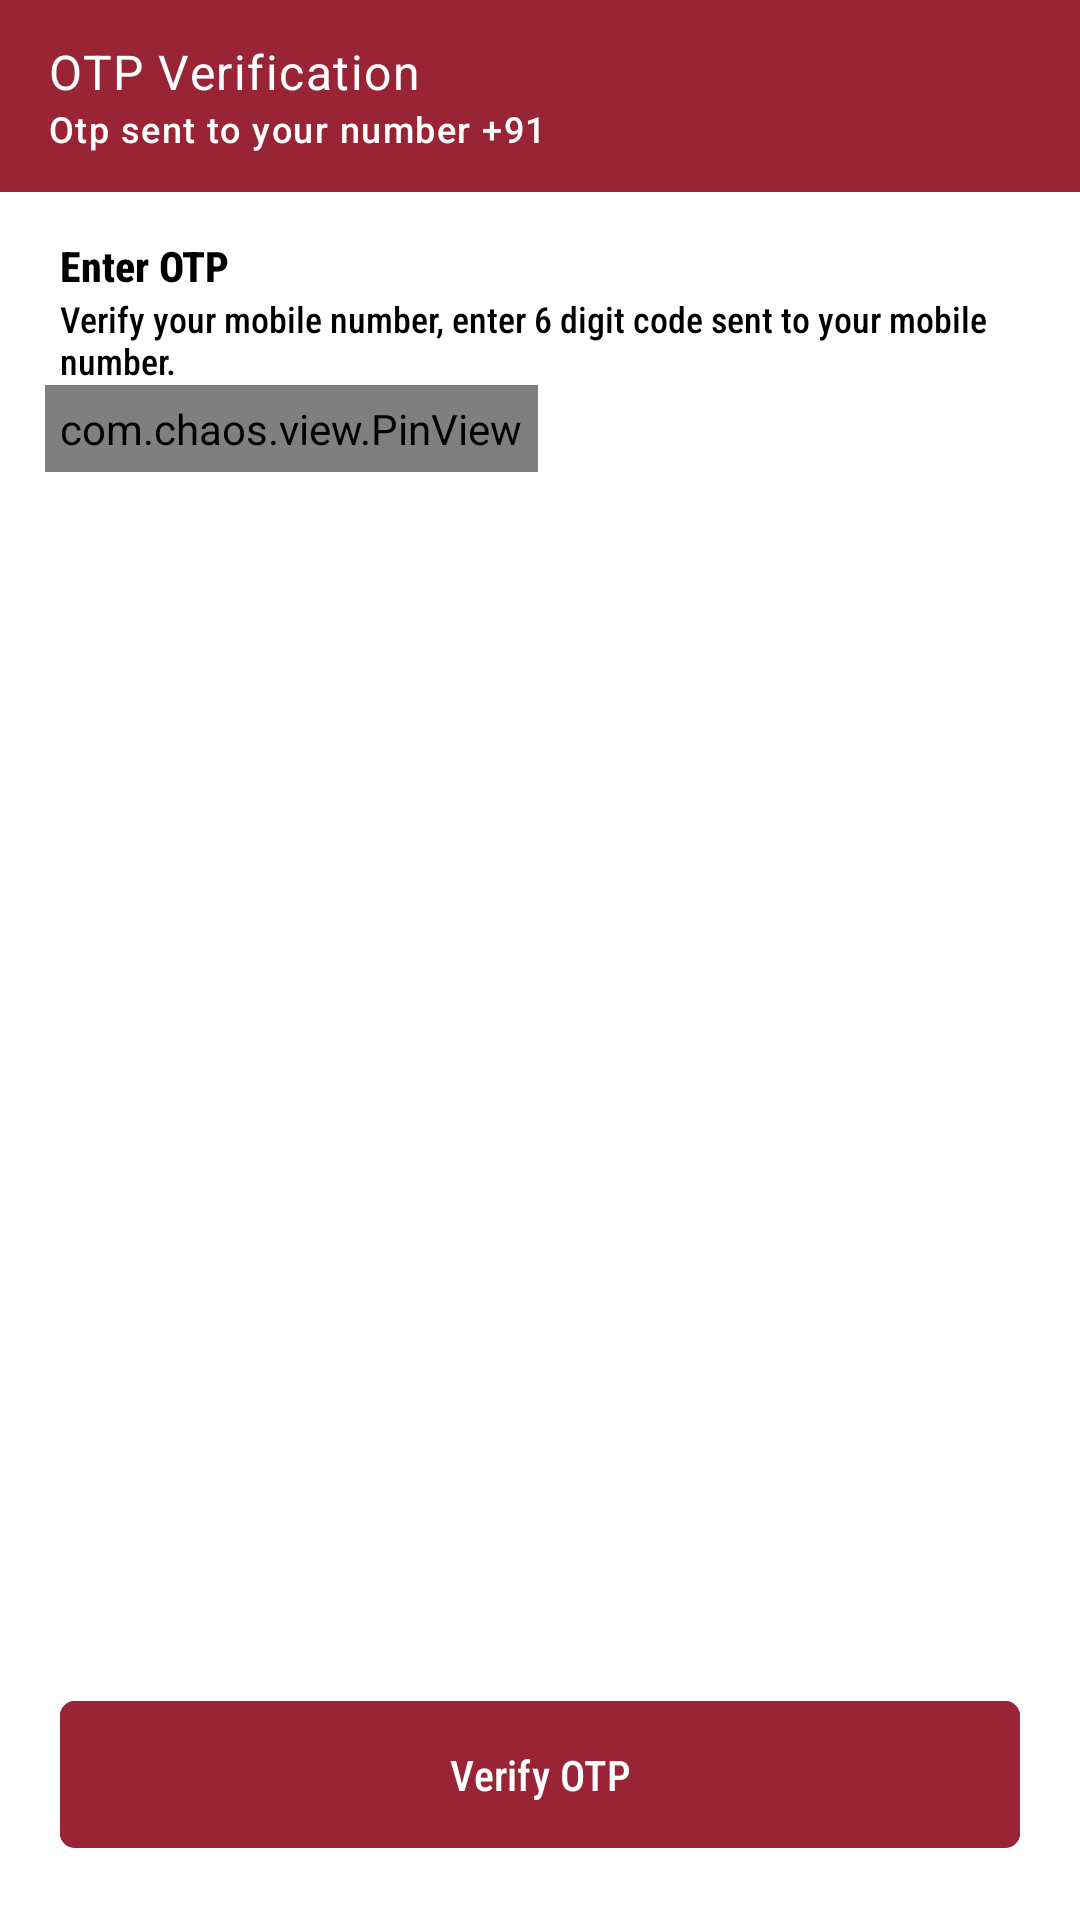

Android layout source for this screen:
<!-- AndroidManifest.xml: application theme Theme.Agrisewa -->
<!-- res/layout/activity_otp.xml -->
<?xml version="1.0" encoding="utf-8"?>
<RelativeLayout xmlns:android="http://schemas.android.com/apk/res/android"
    xmlns:app="http://schemas.android.com/apk/res-auto"
    xmlns:tools="http://schemas.android.com/tools"
    android:id="@+id/main"
    android:layout_width="match_parent"
    android:layout_height="match_parent"
    android:background="@color/white"
    tools:context=".views.activity.OtpActivity">

    <com.google.android.material.appbar.MaterialToolbar
        android:id="@+id/toolBar"
        android:layout_width="match_parent"
        android:layout_height="wrap_content"
        android:background="@color/main_color"
        app:navigationIcon="@drawable/back"
        app:navigationIconTint="@color/white"
        app:subtitle="Otp sent to your number +91"
        app:subtitleTextAppearance="@style/TextAppearance.Material3.LabelMedium"
        app:subtitleTextColor="@color/white"
        app:title="OTP Verification"
        app:titleTextAppearance="@style/TextAppearance.Material3.BodyLarge"
        app:titleTextColor="@color/white" />

    <LinearLayout
        android:layout_width="match_parent"
        android:layout_height="wrap_content"
        android:layout_below="@+id/toolBar"
        android:orientation="vertical"
        android:padding="15dp">

        <TextView
            android:layout_width="wrap_content"
            android:layout_height="wrap_content"
            android:layout_marginStart="5dp"
            android:text="Enter OTP"
            android:textColor="@color/black"
            android:textStyle="bold" />

        <TextView
            android:layout_width="wrap_content"
            android:layout_height="wrap_content"
            android:layout_marginStart="5dp"
            android:text="Verify your mobile number, enter 6 digit code sent to your mobile number."
            android:textColor="@color/black"
            android:textSize="12sp" />

        <com.chaos.view.PinView
            android:id="@+id/otpView"
            style="@style/PinWidget.PinView"
            android:layout_width="wrap_content"
            android:layout_height="wrap_content"
            android:cursorVisible="true"
            android:fontFamily="@font/poppins"
            android:hint="Hint."
            android:inputType="numberDecimal"
            android:itemBackground="@color/white"
            android:padding="5dp"
            android:textColor="@color/black"
            android:textSize="18sp"
            android:textStyle="bold"
            app:cursorWidth="2dp"
            app:hideLineWhenFilled="false"
            app:itemCount="6"
            app:itemHeight="50dp"
            app:itemRadius="5dp"
            app:itemSpacing="10dp"
            app:itemWidth="50dp"
            app:lineColor="@color/main_color"
            app:lineWidth="1dp"
            app:viewType="rectangle" />

        <ProgressBar
            android:id="@+id/otpProgress"
            android:visibility="gone"
            android:layout_width="wrap_content"
            android:layout_height="wrap_content"
            android:layout_gravity="center_horizontal"
            android:layout_marginTop="20dp"
            android:indeterminateTint="@color/main_color" />

    </LinearLayout>

    <com.google.android.material.button.MaterialButton
        android:id="@+id/btnVerifyOtp"
        android:layout_width="match_parent"
        android:layout_height="wrap_content"
        android:layout_alignParentBottom="true"
        android:layout_margin="20dp"
        android:layout_marginTop="50dp"
        android:backgroundTint="@color/main_color"
        android:padding="15dp"
        android:text="Verify OTP"
        android:textColor="@color/white"
        app:cornerRadius="5dp" />

</RelativeLayout>
<!-- resources referenced by this layout -->
<resources>
  <color name="black">#FF000000</color>
  <color name="main_color">#992435</color>
  <color name="white">#FFFFFFFF</color>
  <style name="Theme.Agrisewa" parent="Base.Theme.Agrisewa" />
  <style name="Base.Theme.Agrisewa" parent="Theme.Material3.DayNight.NoActionBar">
          
          
          <item name="android:statusBarColor">@color/white</item>
          <item name="android:windowLightStatusBar">true</item>
          <item name="fontFamily">sans-serif-condensed-medium</item>
      </style>
</resources>
